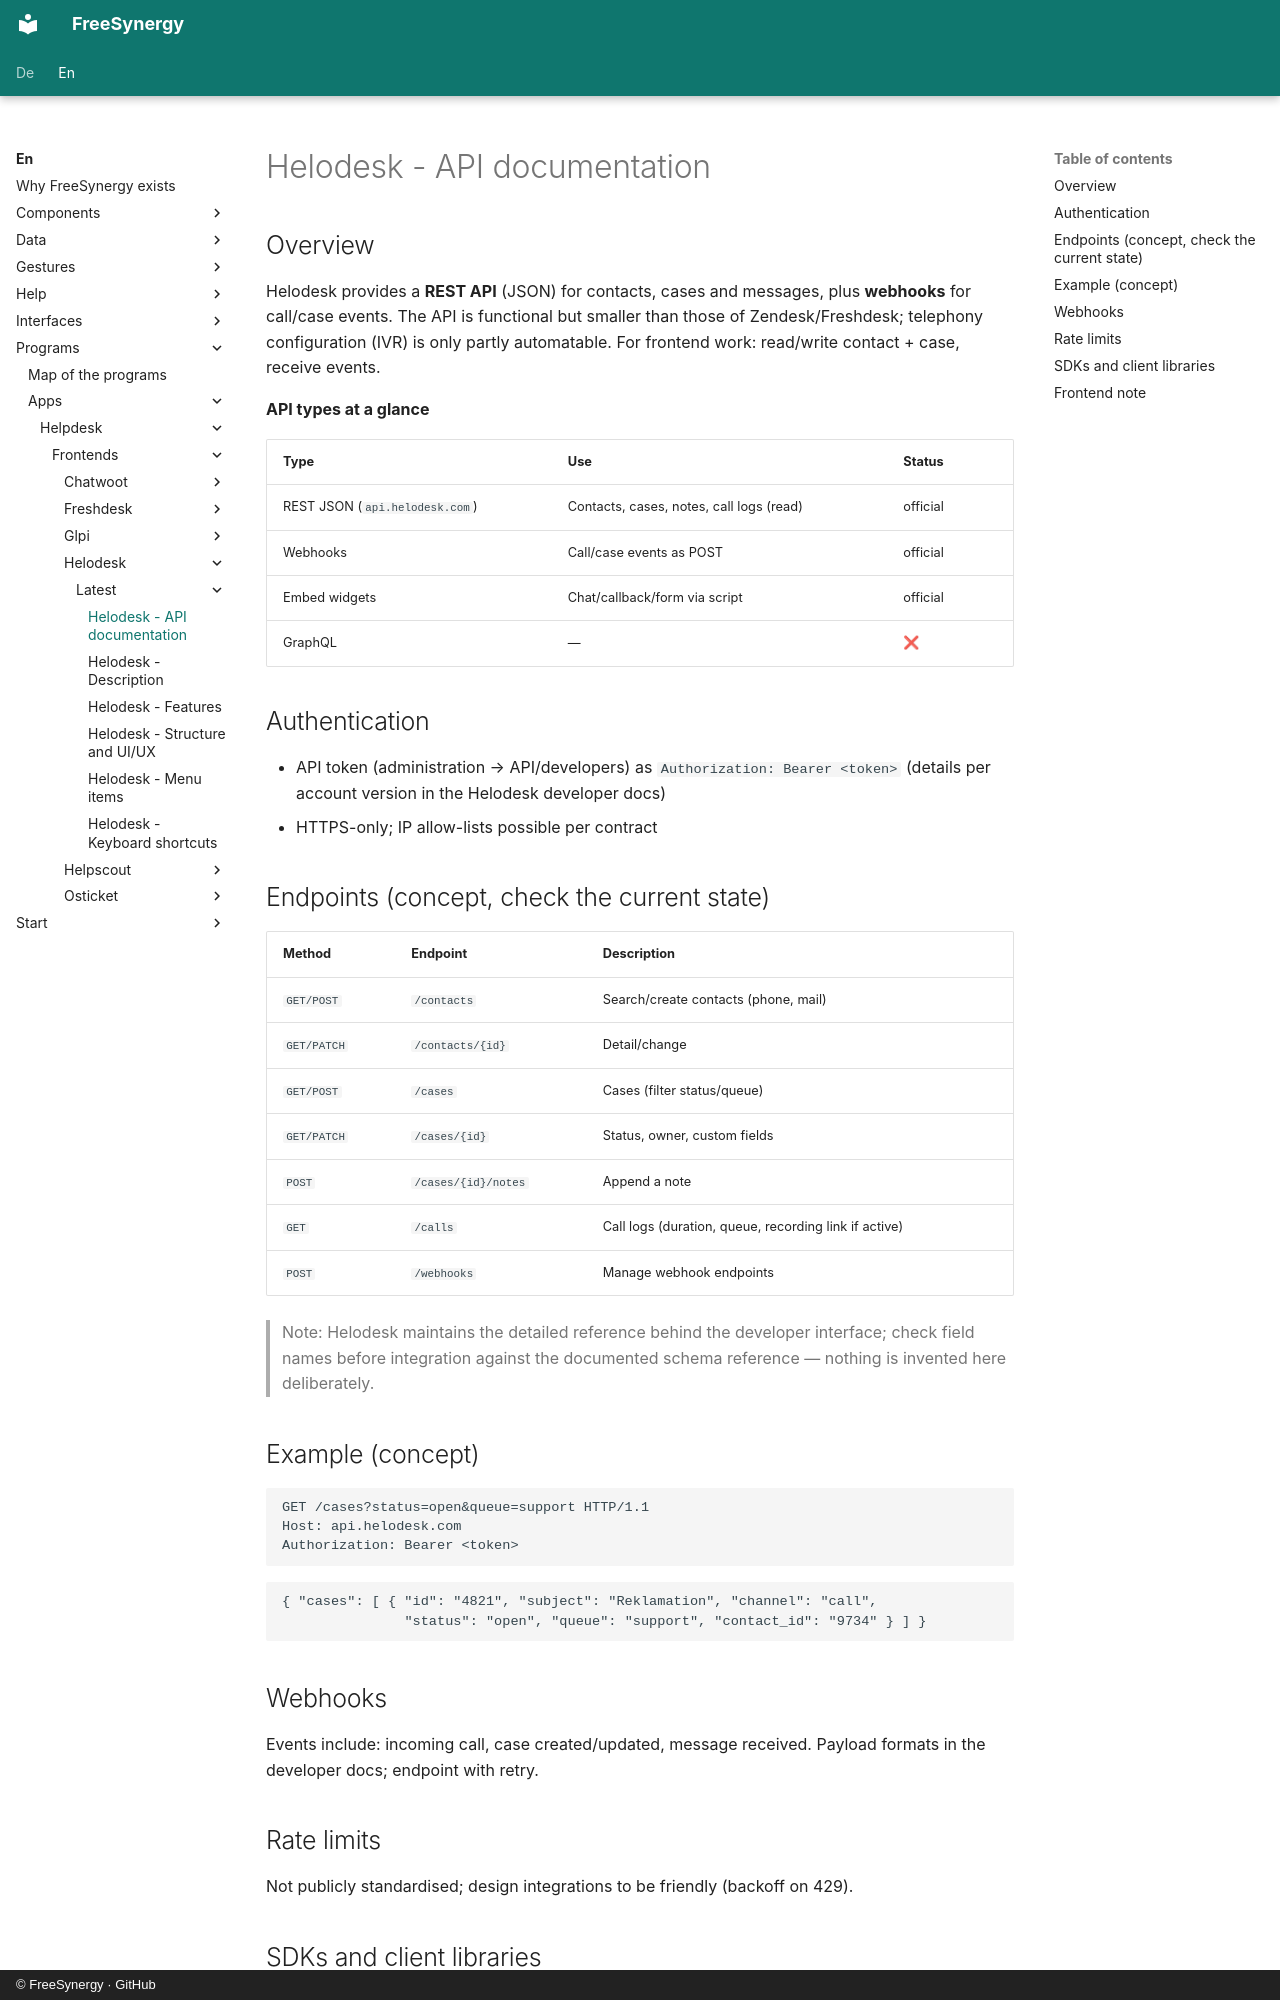

repository: FreeSynergy/fs-documentation · page: en/programs/apps/helpdesk/frontends/helodesk/latest/api/index.html · generator: mkdocs · copyright: © FreeSynergy · GitHub

# Helodesk - API documentation

## Overview

Helodesk provides a **REST API** (JSON) for contacts, cases and messages, plus **webhooks** for call/case events. The API is functional but smaller than those of Zendesk/Freshdesk; telephony configuration (IVR) is only partly automatable. For frontend work: read/write contact + case, receive events.

**API types at a glance**

| Type | Use | Status |
|------|-----|--------|
| REST JSON (`api.helodesk.com`) | Contacts, cases, notes, call logs (read) | official |
| Webhooks | Call/case events as POST | official |
| Embed widgets | Chat/callback/form via script | official |
| GraphQL | — | ❌ |

## Authentication

- API token (administration → API/developers) as `Authorization: Bearer <token>` (details per account version in the Helodesk developer docs)
- HTTPS-only; IP allow-lists possible per contract

## Endpoints (concept, check the current state)

| Method | Endpoint | Description |
|--------|----------|-------------|
| `GET/POST` | `/contacts` | Search/create contacts (phone, mail) |
| `GET/PATCH` | `/contacts/{id}` | Detail/change |
| `GET/POST` | `/cases` | Cases (filter status/queue) |
| `GET/PATCH` | `/cases/{id}` | Status, owner, custom fields |
| `POST` | `/cases/{id}/notes` | Append a note |
| `GET` | `/calls` | Call logs (duration, queue, recording link if active) |
| `POST` | `/webhooks` | Manage webhook endpoints |

> Note: Helodesk maintains the detailed reference behind the developer interface; check field names before integration against the documented schema reference — nothing is invented here deliberately.

## Example (concept)

```http
GET /cases?status=open&queue=support HTTP/1.1
Host: api.helodesk.com
Authorization: Bearer <token>
```

```json
{ "cases": [ { "id": "4821", "subject": "Reklamation", "channel": "call",
               "status": "open", "queue": "support", "contact_id": "9734" } ] }
```

## Webhooks

Events include: incoming call, case created/updated, message received. Payload formats in the developer docs; endpoint with retry.

## Rate limits

Not publicly standardised; design integrations to be friendly (backoff on 429).
